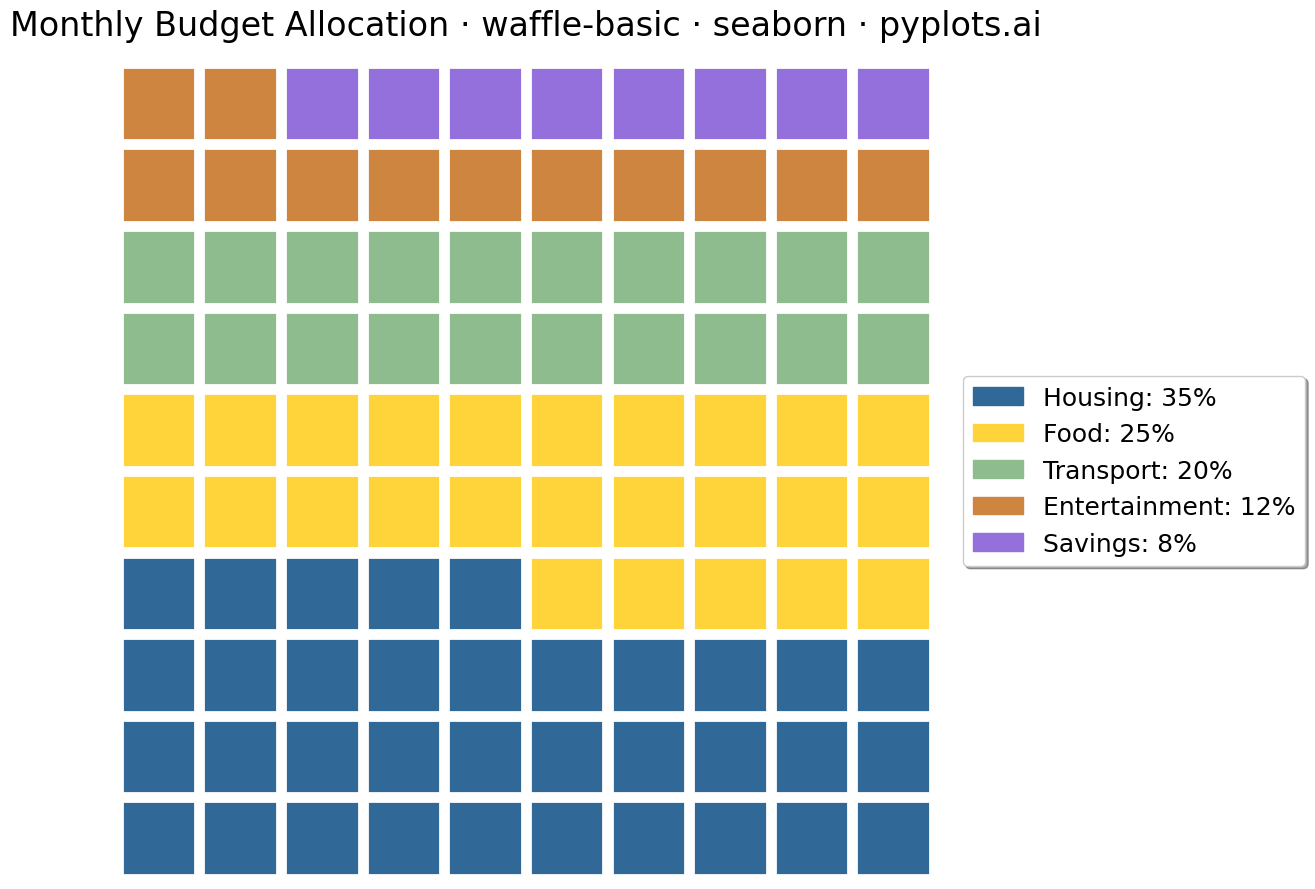

Reproduce this figure in Python.
"""
waffle-basic: Basic Waffle Chart
Library: seaborn
"""

import matplotlib.patches as mpatches
import matplotlib.pyplot as plt
import numpy as np
import seaborn as sns


# Data - Budget allocation percentages (sum to 100)
categories = ["Housing", "Food", "Transport", "Entertainment", "Savings"]
values = [35, 25, 20, 12, 8]  # Percentages

# Colors - Python Blue and Yellow first, then colorblind-safe colors
colors = ["#306998", "#FFD43B", "#8FBC8F", "#CD853F", "#9370DB"]

# Create 10x10 grid (100 squares)
grid_size = 10
total_squares = grid_size * grid_size

# Build waffle grid - fill row by row from bottom-left
waffle = np.zeros((grid_size, grid_size), dtype=int)
current_square = 0

for idx, value in enumerate(values):
    num_squares = int(round(value))
    for _ in range(num_squares):
        if current_square < total_squares:
            row = current_square // grid_size
            col = current_square % grid_size
            waffle[row, col] = idx
            current_square += 1

# Create figure
fig, ax = plt.subplots(figsize=(16, 9))

# Draw squares using seaborn-style approach with matplotlib patches
square_size = 0.9  # Size of each square (with gap)
gap = 0.1

for i in range(grid_size):
    for j in range(grid_size):
        category_idx = int(waffle[i, j])
        rect = plt.Rectangle(
            (j + gap / 2, i + gap / 2),
            square_size,
            square_size,
            facecolor=colors[category_idx],
            edgecolor="white",
            linewidth=2,
        )
        ax.add_patch(rect)

# Set axis limits and remove ticks
ax.set_xlim(0, grid_size)
ax.set_ylim(0, grid_size)
ax.set_aspect("equal")
ax.axis("off")

# Create legend with category names and percentages
legend_patches = [
    mpatches.Patch(color=colors[i], label=f"{categories[i]}: {values[i]}%") for i in range(len(categories))
]
ax.legend(
    handles=legend_patches,
    loc="center left",
    bbox_to_anchor=(1.02, 0.5),
    fontsize=18,
    frameon=True,
    fancybox=True,
    shadow=True,
)

# Title
ax.set_title("Monthly Budget Allocation · waffle-basic · seaborn · pyplots.ai", fontsize=24, pad=20)

# Apply seaborn style
sns.set_style("whitegrid")
sns.despine(left=True, bottom=True)

plt.tight_layout()
plt.savefig("plot.png", dpi=300, bbox_inches="tight")
